3-way image classification set "ukiran-kekarangan-dataset" from GitHub (guzpr/ukiran-kekarangan-dataset); label vocabulary: Karang Daun, Karang Gajah, Karang Goak.

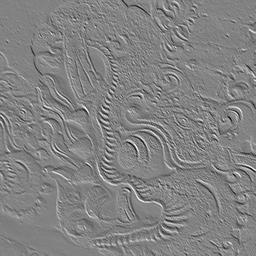
Label: Karang Gajah

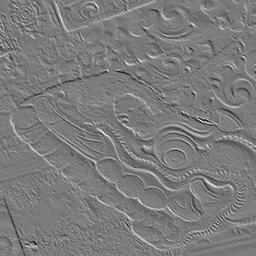
Label: Karang Gajah

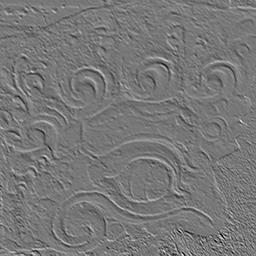
Label: Karang Goak

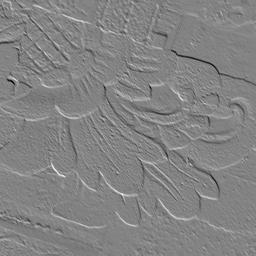
Label: Karang Daun

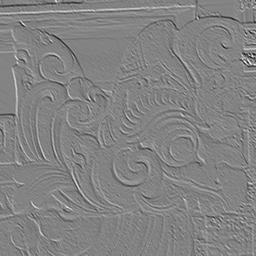
Label: Karang Goak

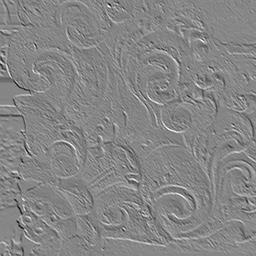
Label: Karang Daun
